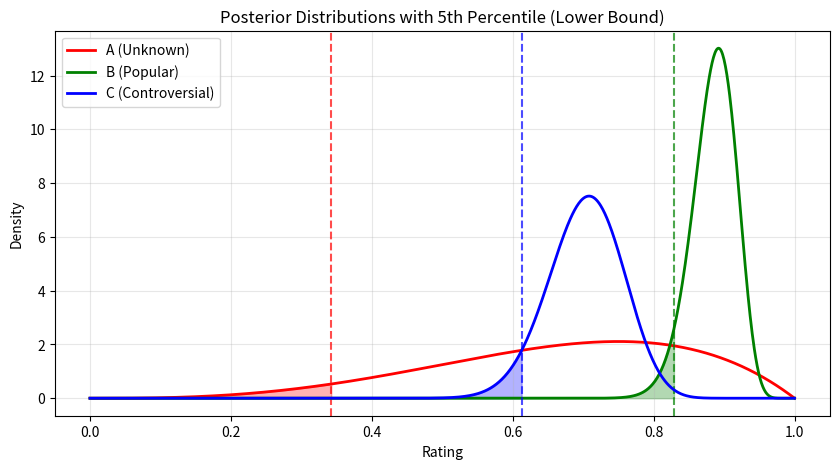

Here is the Python script that generated this plot:
import numpy as np
import matplotlib.pyplot as plt
from scipy.stats import beta
import pandas as pd

movies_posterior = {
    'A (Unknown)': {'alpha': 4, 'beta': 2},
    'B (Popular)': {'alpha': 92, 'beta': 12},
    'C (Controversial)': {'alpha': 52, 'beta': 22}
}

results = []
for movie, params in movies_posterior.items():
    alpha = params['alpha']
    beta_val = params['beta']
    mean = alpha / (alpha + beta_val)
    percentile_5 = beta.ppf(0.05, alpha, beta_val)
    results.append({
        'Movie': movie,
        'Alpha': alpha,
        'Beta': beta_val,
        'Mean': mean,
        '5th_Percentile': percentile_5
    })

df = pd.DataFrame(results)
print("Ranking by Mean:")
print(df.sort_values('Mean', ascending=False)[['Movie', 'Mean']])

print("\nRanking by 5th Percentile (Lower Bound):")
print(df.sort_values('5th_Percentile', ascending=False)[['Movie', '5th_Percentile']])

plt.figure(figsize=(10, 5))
x = np.linspace(0, 1, 1000)
colors = {'A (Unknown)': 'red', 'B (Popular)': 'green', 'C (Controversial)': 'blue'}

for movie, params in movies_posterior.items():
    a, b = params['alpha'], params['beta']
    y_vals = beta.pdf(x, a, b)
    plt.plot(x, y_vals, color=colors[movie], linewidth=2, label=movie)
    p5 = beta.ppf(0.05, a, b)
    plt.axvline(p5, color=colors[movie], linestyle='--', alpha=0.7)
    plt.fill_between(x[x <= p5], y_vals[x <= p5], alpha=0.3, color=colors[movie])

plt.xlabel('Rating')
plt.ylabel('Density')
plt.title('Posterior Distributions with 5th Percentile (Lower Bound)')
plt.legend()
plt.grid(True, alpha=0.3)
plt.show()
